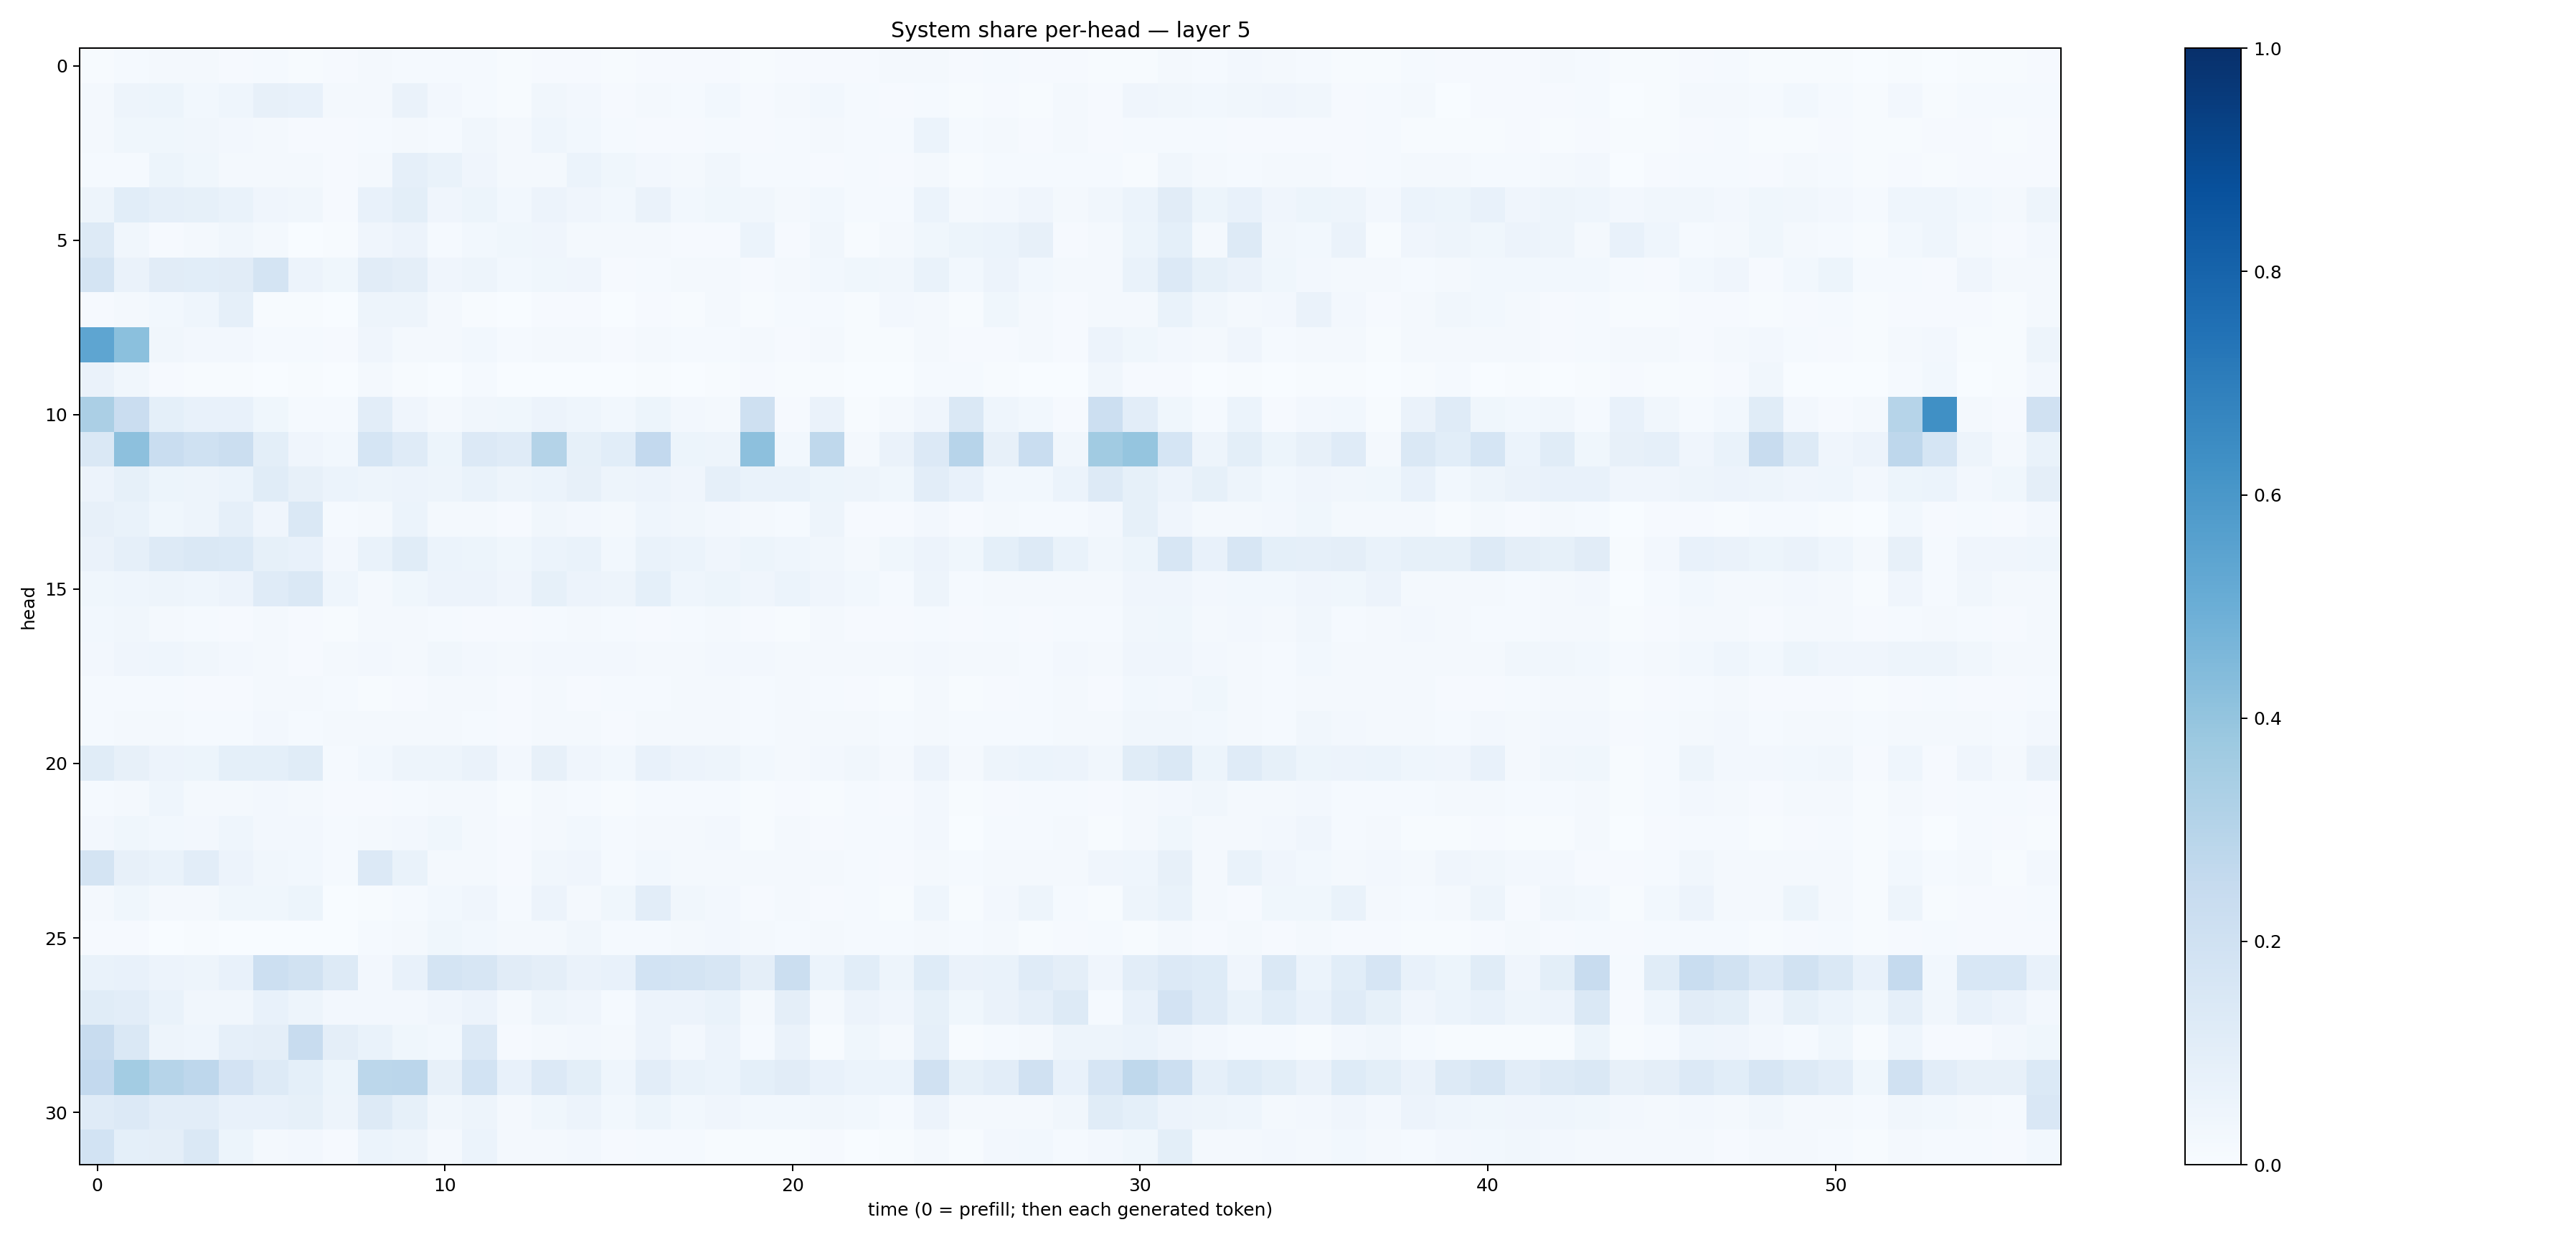

Data behind this chart, as committed beside it:
0.006000327, 0.013410879, 0.016942652, 0.01615841, 0.011137842, 0.0121823205, 0.005086669, 0.010280858, 0.016185332, 0.013033989, 0.01334054, 0.013900219, 0.0064651035, 0.008445702, 0.009928524, 0.0063915164, 0.0094447415, 0.007946316, 0.011391329, 0.0077899876, 0.009185251, 0.009896829, 0.00862087, 0.017664168
0.0196, 0.04866, 0.05331, 0.02964, 0.04632, 0.07997, 0.07091, 0.0181, 0.02311, 0.06402, 0.02636, 0.01452, 0.006988, 0.03281, 0.02559, 0.01118, 0.01747, 0.01482, 0.02931, 0.01106, 0.01926, 0.03048, 0.01373, 0.007996
0.02259, 0.03734, 0.03888, 0.03513, 0.02609, 0.02154, 0.008046, 0.01052, 0.01347, 0.02149, 0.01537, 0.03353, 0.02017, 0.04467, 0.0276, 0.0154, 0.0107, 0.009733, 0.01547, 0.009009, 0.01214, 0.02317, 0.01378, 0.01425
0.01472, 0.01236, 0.05162, 0.03679, 0.01885, 0.0184, 0.0175, 0.009004, 0.02065, 0.08815, 0.06645, 0.04056, 0.02047, 0.02318, 0.05866, 0.03633, 0.02369, 0.01978, 0.03386, 0.01306, 0.01473, 0.01059, 0.01372, 0.008062
0.05064, 0.1066, 0.08722, 0.08283, 0.06705, 0.04229, 0.03386, 0.01077, 0.07127, 0.09875, 0.03934, 0.05397, 0.03116, 0.05727, 0.04048, 0.02975, 0.06381, 0.0301, 0.03529, 0.03213, 0.02207, 0.02947, 0.0125, 0.01409
0.1299, 0.03395, 0.01078, 0.02314, 0.03264, 0.02117, 0.00343, 0.00733, 0.04184, 0.0558, 0.01533, 0.02773, 0.0379, 0.04066, 0.01854, 0.02311, 0.01839, 0.01167, 0.01067, 0.0597, 0.008661, 0.03364, 0.006526, 0.02041
0.1725, 0.06254, 0.1103, 0.1059, 0.1102, 0.1748, 0.05665, 0.0378, 0.1115, 0.09445, 0.04247, 0.04866, 0.03099, 0.03808, 0.0399, 0.01013, 0.01277, 0.01563, 0.01885, 0.01017, 0.02158, 0.02909, 0.03781, 0.03283
0.01071, 0.02329, 0.02843, 0.04649, 0.08916, 0.006838, 0.007633, 0.003071, 0.05061, 0.04966, 0.02331, 0.004511, 0.003775, 0.008967, 0.009803, 0.002661, 0.01089, 0.006836, 0.01612, 0.00456, 0.0155, 0.01256, 0.007579, 0.02409
0.5363, 0.4198, 0.03235, 0.02617, 0.02593, 0.01473, 0.01401, 0.01149, 0.03916, 0.02014, 0.02006, 0.03005, 0.01374, 0.01956, 0.0172, 0.009335, 0.01783, 0.01417, 0.01182, 0.02302, 0.00798, 0.02188, 0.005137, 0.007562
0.06324, 0.03183, 0.009964, 0.007761, 0.007424, 0.003818, 0.00529, 0.00368, 0.02004, 0.006776, 0.001419, 0.01271, 0.001742, 0.002785, 0.003501, 0.002178, 0.007801, 0.003704, 0.004072, 0.008714, 0.004547, 0.004791, 0.001058, 0.002824
0.3345, 0.229, 0.09103, 0.075, 0.07236, 0.03636, 0.01506, 0.0153, 0.1051, 0.04142, 0.02123, 0.03505, 0.03739, 0.05751, 0.04558, 0.02976, 0.05097, 0.02536, 0.02137, 0.2087, 0.009679, 0.06301, 0.005154, 0.01809
0.1434, 0.4162, 0.2321, 0.2018, 0.2256, 0.1004, 0.04211, 0.02941, 0.1691, 0.1208, 0.05232, 0.1346, 0.1191, 0.3056, 0.08523, 0.1076, 0.2612, 0.05373, 0.04708, 0.4148, 0.02744, 0.2696, 0.01678, 0.06476
0.05548, 0.08589, 0.05168, 0.04732, 0.06165, 0.1164, 0.08135, 0.06184, 0.04754, 0.05594, 0.05073, 0.06774, 0.04701, 0.05865, 0.08123, 0.05074, 0.05582, 0.04099, 0.0887, 0.06687, 0.06778, 0.05218, 0.04754, 0.03849
0.08035, 0.06733, 0.03767, 0.04804, 0.08881, 0.0394, 0.1416, 0.01278, 0.01937, 0.06208, 0.01675, 0.02066, 0.009183, 0.0348, 0.02596, 0.02071, 0.04504, 0.0326, 0.02346, 0.01661, 0.01496, 0.05067, 0.008888, 0.008229
0.06258, 0.08792, 0.1253, 0.1473, 0.1374, 0.08585, 0.0762, 0.02626, 0.06758, 0.1138, 0.06027, 0.05196, 0.03577, 0.06095, 0.06747, 0.02758, 0.06814, 0.05946, 0.04278, 0.05196, 0.0443, 0.03177, 0.01623, 0.0358
0.03773, 0.04322, 0.04736, 0.04641, 0.05756, 0.1183, 0.1463, 0.04391, 0.02014, 0.03533, 0.05706, 0.05847, 0.03953, 0.08425, 0.05797, 0.04722, 0.09072, 0.04634, 0.05243, 0.04025, 0.06084, 0.03986, 0.02796, 0.0118
0.03019, 0.03489, 0.01682, 0.01209, 0.0101, 0.01626, 0.0095, 0.006856, 0.01568, 0.01676, 0.01344, 0.011, 0.009356, 0.01444, 0.022, 0.01252, 0.009657, 0.01354, 0.01707, 0.009507, 0.00737, 0.01762, 0.009338, 0.01084
0.02458, 0.04119, 0.04503, 0.03438, 0.02344, 0.0227, 0.011, 0.0161, 0.02563, 0.02234, 0.03377, 0.0267, 0.02014, 0.02512, 0.024, 0.0263, 0.0208, 0.01952, 0.02709, 0.02402, 0.0219, 0.02039, 0.01676, 0.01679
0.0148, 0.01558, 0.0142, 0.008847, 0.009875, 0.01753, 0.02142, 0.01268, 0.006248, 0.01035, 0.01854, 0.01854, 0.01111, 0.01739, 0.01169, 0.01249, 0.0152, 0.01801, 0.02159, 0.01503, 0.01602, 0.01198, 0.01004, 0.007658
0.0149, 0.02233, 0.0233, 0.01219, 0.01438, 0.02468, 0.0149, 0.01805, 0.01662, 0.01967, 0.0224, 0.01284, 0.008518, 0.01775, 0.01685, 0.01161, 0.01611, 0.02021, 0.01716, 0.01173, 0.0176, 0.01799, 0.01598, 0.01544
0.1144, 0.07981, 0.05689, 0.05102, 0.09085, 0.09281, 0.1138, 0.01446, 0.02927, 0.04701, 0.05006, 0.06498, 0.02443, 0.08163, 0.03993, 0.02827, 0.07164, 0.05543, 0.04868, 0.03054, 0.02276, 0.02478, 0.03202, 0.02123
0.015, 0.01744, 0.04355, 0.02281, 0.02073, 0.0239, 0.01714, 0.008508, 0.01017, 0.01471, 0.01935, 0.02058, 0.007672, 0.02117, 0.0119, 0.005545, 0.01428, 0.01497, 0.01374, 0.007537, 0.00916, 0.006505, 0.01367, 0.009663
0.02684, 0.03547, 0.02854, 0.0239, 0.04558, 0.02484, 0.0235, 0.01175, 0.0207, 0.02571, 0.03752, 0.01914, 0.01014, 0.01994, 0.0292, 0.01393, 0.01658, 0.01666, 0.02405, 0.006755, 0.01627, 0.009089, 0.01412, 0.01203
0.1748, 0.07819, 0.06647, 0.1023, 0.05761, 0.03297, 0.03033, 0.01268, 0.1331, 0.06646, 0.02172, 0.02237, 0.00875, 0.03374, 0.03977, 0.01369, 0.02802, 0.02192, 0.01758, 0.02024, 0.01787, 0.01874, 0.01508, 0.01139
0.01564, 0.03543, 0.0194, 0.01805, 0.03846, 0.03529, 0.05166, 0.001718, 0.005028, 0.01447, 0.03032, 0.04257, 0.01317, 0.05481, 0.0185, 0.03578, 0.1029, 0.03292, 0.02647, 0.01069, 0.01635, 0.008059, 0.01291, 0.005586
0.009723, 0.009242, 0.00362, 0.005661, 0.003331, 0.002613, 0.002332, 0.002128, 0.01198, 0.01874, 0.03862, 0.02872, 0.01705, 0.0221, 0.03294, 0.01519, 0.01413, 0.01975, 0.02382, 0.01624, 0.01529, 0.01757, 0.01514, 0.01439
0.06766, 0.07247, 0.05779, 0.04881, 0.07641, 0.2155, 0.1924, 0.1266, 0.02484, 0.07206, 0.1749, 0.161, 0.111, 0.09632, 0.06472, 0.07383, 0.1873, 0.179, 0.1597, 0.09582, 0.2195, 0.05871, 0.1081, 0.0471
0.1138, 0.1047, 0.06649, 0.03397, 0.03223, 0.07754, 0.04803, 0.02352, 0.02582, 0.02363, 0.04227, 0.05495, 0.01658, 0.0491, 0.0425, 0.01513, 0.05818, 0.05495, 0.06766, 0.01919, 0.09715, 0.01968, 0.05641, 0.04059
0.2393, 0.1482, 0.04836, 0.04678, 0.08698, 0.09578, 0.2384, 0.09453, 0.06827, 0.03805, 0.0286, 0.1353, 0.01007, 0.02186, 0.02413, 0.01577, 0.05585, 0.02546, 0.05502, 0.01472, 0.06495, 0.007749, 0.038, 0.01579
0.2586, 0.3586, 0.2987, 0.2764, 0.1822, 0.1281, 0.09284, 0.05384, 0.2782, 0.2824, 0.08088, 0.1855, 0.07526, 0.136, 0.09996, 0.04585, 0.1045, 0.06745, 0.06093, 0.09283, 0.1107, 0.07671, 0.06065, 0.0599
0.1191, 0.1359, 0.1036, 0.1026, 0.0704, 0.0765, 0.08395, 0.04857, 0.1258, 0.08367, 0.03204, 0.04802, 0.01897, 0.03523, 0.05701, 0.03011, 0.05393, 0.02966, 0.03979, 0.02836, 0.03092, 0.03239, 0.0288, 0.01336
0.1838, 0.09369, 0.09389, 0.141, 0.05159, 0.0171, 0.02557, 0.009412, 0.06138, 0.04929, 0.0172, 0.05935, 0.0166, 0.02247, 0.02471, 0.00782, 0.01412, 0.01222, 0.007044, 0.005305, 0.006773, 0.00793, 0.003887, 0.007027
